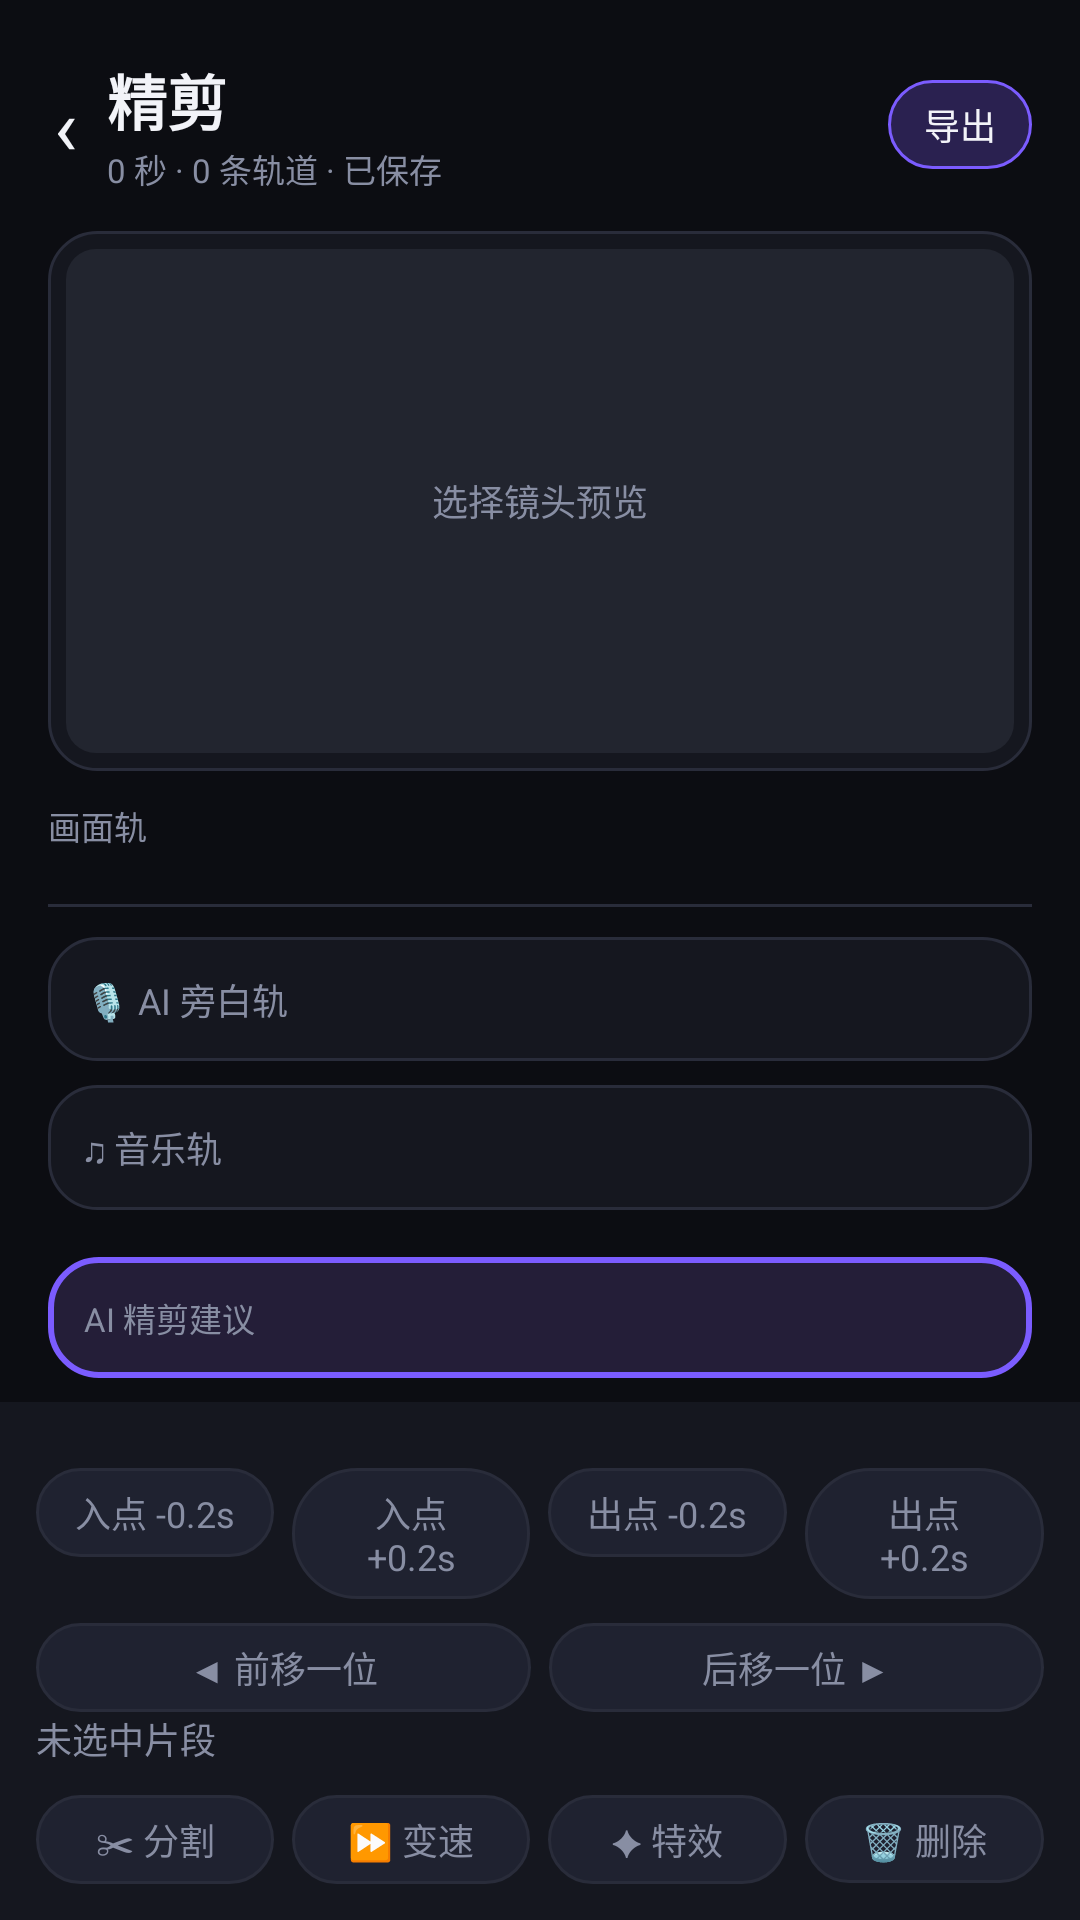

Layout XML and referenced resources for this Android screen:
<!-- AndroidManifest.xml: application theme Theme.FlashCut -->
<!-- res/layout/activity_timeline.xml -->
<?xml version="1.0" encoding="utf-8"?>
<LinearLayout xmlns:android="http://schemas.android.com/apk/res/android"
    android:layout_width="match_parent"
    android:layout_height="match_parent"
    android:orientation="vertical"
    android:background="@color/bg">

    <LinearLayout
        android:layout_width="match_parent"
        android:layout_height="wrap_content"
        android:orientation="horizontal"
        android:gravity="center_vertical"
        android:paddingStart="8dp"
        android:paddingEnd="@dimen/pad"
        android:paddingTop="14dp"
        android:paddingBottom="8dp">

        <TextView
            android:id="@+id/btnBack"
            android:layout_width="wrap_content"
            android:layout_height="wrap_content"
            android:background="?attr/selectableItemBackgroundBorderless"
            android:padding="10dp"
            android:text="‹"
            android:textColor="@color/text"
            android:textSize="26sp" />

        <LinearLayout
            android:layout_width="0dp"
            android:layout_height="wrap_content"
            android:layout_weight="1"
            android:orientation="vertical">

            <TextView
                android:id="@+id/tvProjectName"
                style="@style/Text.Title"
                android:layout_width="wrap_content"
                android:layout_height="wrap_content"
                android:text="精剪" />

            <TextView
                android:id="@+id/tvTimelineMeta"
                style="@style/Text.Tiny"
                android:layout_width="wrap_content"
                android:layout_height="wrap_content"
                android:text="0 秒 · 0 条轨道 · 已保存" />
        </LinearLayout>

        <TextView
            android:id="@+id/btnExportTop"
            style="@style/Chip.On"
            android:layout_width="wrap_content"
            android:layout_height="wrap_content"
            android:text="导出" />
    </LinearLayout>

    
    <FrameLayout
        android:layout_width="match_parent"
        android:layout_height="180dp"
        android:layout_marginStart="@dimen/pad"
        android:layout_marginEnd="@dimen/pad"
        android:background="@drawable/bg_card">

        <ImageView
            android:id="@+id/ivFrame"
            android:layout_width="match_parent"
            android:layout_height="match_parent"
            android:layout_margin="6dp"
            android:background="@drawable/bg_thumb"
            android:contentDescription="当前镜头"
            android:scaleType="centerCrop" />

        <TextView
            android:id="@+id/tvFrameLabel"
            android:layout_width="wrap_content"
            android:layout_height="wrap_content"
            android:layout_gravity="center"
            android:text="选择镜头预览"
            android:textColor="@color/sub"
            android:textSize="12sp" />
    </FrameLayout>

    
    <ScrollView
        android:layout_width="match_parent"
        android:layout_height="0dp"
        android:layout_weight="1"
        android:layout_marginTop="10dp"
        android:clipToPadding="false"
        android:paddingStart="@dimen/pad"
        android:paddingEnd="@dimen/pad"
        android:scrollbars="none">

        <LinearLayout
            android:layout_width="match_parent"
            android:layout_height="wrap_content"
            android:orientation="vertical">

            <TextView
                style="@style/Text.Tiny"
                android:layout_width="wrap_content"
                android:layout_height="wrap_content"
                android:layout_marginBottom="6dp"
                android:text="画面轨" />

            <androidx.recyclerview.widget.RecyclerView
                android:id="@+id/rvVideoTrack"
                android:layout_width="match_parent"
                android:layout_height="wrap_content"
                android:nestedScrollingEnabled="false" />

            <View
                android:layout_width="match_parent"
                android:layout_height="1dp"
                android:layout_marginTop="12dp"
                android:layout_marginBottom="10dp"
                android:background="@color/line" />

            <TextView
                android:id="@+id/rowNarration"
                style="@style/Text.Sub"
                android:layout_width="match_parent"
                android:layout_height="wrap_content"
                android:background="@drawable/bg_card"
                android:padding="12dp"
                android:layout_marginBottom="8dp"
                android:text="🎙 AI 旁白轨" />

            <TextView
                android:id="@+id/rowMusic"
                style="@style/Text.Sub"
                android:layout_width="match_parent"
                android:layout_height="wrap_content"
                android:background="@drawable/bg_card"
                android:padding="12dp"
                android:text="♫ 音乐轨" />
        </LinearLayout>
    </ScrollView>

    
    <LinearLayout
        android:id="@+id/cardAdvice"
        android:layout_width="match_parent"
        android:layout_height="wrap_content"
        android:layout_marginStart="@dimen/pad"
        android:layout_marginEnd="@dimen/pad"
        android:layout_marginBottom="8dp"
        android:background="@drawable/bg_card_brand"
        android:orientation="vertical"
        android:padding="12dp">

        <TextView
            android:id="@+id/tvAdvice"
            style="@style/Text.Tiny"
            android:layout_width="match_parent"
            android:layout_height="wrap_content"
            android:lineSpacingExtra="3dp"
            android:text="AI 精剪建议" />
    </LinearLayout>

    
    <LinearLayout
        android:layout_width="match_parent"
        android:layout_height="wrap_content"
        android:orientation="vertical"
        android:background="@color/panel"
        android:padding="12dp">

        <LinearLayout
            android:id="@+id/panelTrim"
            android:layout_width="match_parent"
            android:layout_height="wrap_content"
            android:layout_marginTop="10dp"
            android:orientation="horizontal">

            <TextView
                android:id="@+id/btnInMinus"
                style="@style/Chip"
                android:layout_width="0dp"
                android:layout_weight="1"
                android:layout_height="wrap_content"
                android:gravity="center"
                android:text="入点 -0.2s" />

            <TextView
                android:id="@+id/btnInPlus"
                style="@style/Chip"
                android:layout_width="0dp"
                android:layout_weight="1"
                android:layout_height="wrap_content"
                android:layout_marginStart="6dp"
                android:gravity="center"
                android:text="入点 +0.2s" />

            <TextView
                android:id="@+id/btnOutMinus"
                style="@style/Chip"
                android:layout_width="0dp"
                android:layout_weight="1"
                android:layout_height="wrap_content"
                android:layout_marginStart="6dp"
                android:gravity="center"
                android:text="出点 -0.2s" />

            <TextView
                android:id="@+id/btnOutPlus"
                style="@style/Chip"
                android:layout_width="0dp"
                android:layout_weight="1"
                android:layout_height="wrap_content"
                android:layout_marginStart="6dp"
                android:gravity="center"
                android:text="出点 +0.2s" />
        </LinearLayout>

        <LinearLayout
            android:id="@+id/panelOrder"
            android:layout_width="match_parent"
            android:layout_height="wrap_content"
            android:layout_marginTop="8dp"
            android:orientation="horizontal">

            <TextView
                android:id="@+id/btnMoveLeft"
                style="@style/Chip"
                android:layout_width="0dp"
                android:layout_weight="1"
                android:layout_height="wrap_content"
                android:gravity="center"
                android:text="◀ 前移一位" />

            <TextView
                android:id="@+id/btnMoveRight"
                style="@style/Chip"
                android:layout_width="0dp"
                android:layout_weight="1"
                android:layout_height="wrap_content"
                android:layout_marginStart="6dp"
                android:gravity="center"
                android:text="后移一位 ▶" />
        </LinearLayout>

        <TextView
            android:id="@+id/tvSelected"
            style="@style/Text.Sub"
            android:layout_width="match_parent"
            android:layout_height="wrap_content"
            android:layout_marginBottom="10dp"
            android:text="未选中片段" />

        <LinearLayout
            android:layout_width="match_parent"
            android:layout_height="wrap_content"
            android:orientation="horizontal">

            <TextView
                android:id="@+id/toolSplit"
                style="@style/Chip"
                android:layout_width="0dp"
                android:layout_height="wrap_content"
                android:layout_weight="1"
                android:layout_marginEnd="6dp"
                android:gravity="center"
                android:text="✂ 分割" />

            <TextView
                android:id="@+id/toolSpeed"
                style="@style/Chip"
                android:layout_width="0dp"
                android:layout_height="wrap_content"
                android:layout_weight="1"
                android:layout_marginEnd="6dp"
                android:gravity="center"
                android:text="⏩ 变速" />

            <TextView
                android:id="@+id/toolEffect"
                style="@style/Chip"
                android:layout_width="0dp"
                android:layout_height="wrap_content"
                android:layout_weight="1"
                android:layout_marginEnd="6dp"
                android:gravity="center"
                android:text="✦ 特效" />

            <TextView
                android:id="@+id/toolDelete"
                style="@style/Chip"
                android:layout_width="0dp"
                android:layout_height="wrap_content"
                android:layout_weight="1"
                android:gravity="center"
                android:text="🗑 删除" />
        </LinearLayout>
    </LinearLayout>
</LinearLayout>
<!-- resources referenced by this layout -->
<resources>
  <color name="bg">#0C0D12</color>
  <color name="line">#292C3A</color>
  <color name="panel">#15171F</color>
  <color name="sub">#888EA3</color>
  <color name="text">#F2F3F8</color>
  <dimen name="pad">16dp</dimen>
  <!-- drawable bg_card (drawable) -->
  <?xml version="1.0" encoding="utf-8"?>
  <selector xmlns:android="http://schemas.android.com/apk/res/android">
      <item android:state_pressed="true">
          <shape android:shape="rectangle">
              <solid android:color="#1E2130" />
              <corners android:radius="@dimen/card_radius" />
              <stroke android:width="1dp" android:color="@color/brand" />
          </shape>
      </item>
      <item>
          <shape android:shape="rectangle">
              <solid android:color="@color/panel" />
              <corners android:radius="@dimen/card_radius" />
              <stroke android:width="1dp" android:color="@color/line" />
          </shape>
      </item>
  </selector>
  <!-- drawable bg_thumb (drawable) -->
  <?xml version="1.0" encoding="utf-8"?>
  <shape xmlns:android="http://schemas.android.com/apk/res/android" android:shape="rectangle">
      <solid android:color="#22252F" />
      <corners android:radius="10dp" />
  </shape>
  <style name="Chip" parent="">
          <item name="android:background">@drawable/bg_chip</item>
          <item name="android:paddingStart">12dp</item>
          <item name="android:paddingEnd">12dp</item>
          <item name="android:paddingTop">6dp</item>
          <item name="android:paddingBottom">6dp</item>
          <item name="android:textSize">@dimen/small</item>
          <item name="android:textColor">@color/sub</item>
      </style>
  <style name="Chip.On" parent="Chip">
          <item name="android:background">@drawable/bg_chip_brand</item>
          <item name="android:textColor">@color/text</item>
      </style>
  <style name="Text.Sub" parent="">
          <item name="android:textSize">@dimen/small</item>
          <item name="android:textColor">@color/sub</item>
      </style>
  <style name="Text.Tiny" parent="">
          <item name="android:textSize">@dimen/tiny</item>
          <item name="android:textColor">@color/sub</item>
      </style>
  <style name="Text.Title" parent="">
          <item name="android:textSize">@dimen/title</item>
          <item name="android:textColor">@color/text</item>
          <item name="android:textStyle">bold</item>
      </style>
  <style name="Theme.FlashCut" parent="Theme.MaterialComponents.DayNight.NoActionBar">
          <item name="colorPrimary">@color/brand</item>
          <item name="colorPrimaryDark">@color/bg</item>
          <item name="colorAccent">@color/brand</item>
          <item name="android:windowBackground">@color/bg</item>
          <item name="android:statusBarColor">@color/bg</item>
          <item name="android:navigationBarColor">@color/bg</item>
          <item name="android:windowLightStatusBar">false</item>
      </style>
  <dimen name="card_radius">16dp</dimen>
  <color name="brand">#7B5CFF</color>
  <dimen name="small">12sp</dimen>
  <!-- drawable bg_chip_brand (drawable) -->
  <?xml version="1.0" encoding="utf-8"?>
  <shape xmlns:android="http://schemas.android.com/apk/res/android" android:shape="rectangle">
      <solid android:color="#2A2150" />
      <corners android:radius="@dimen/chip_radius" />
      <stroke android:width="1dp" android:color="@color/brand" />
  </shape>
  <dimen name="tiny">11sp</dimen>
  <dimen name="title">20sp</dimen>
  <dimen name="chip_radius">999dp</dimen>
</resources>
